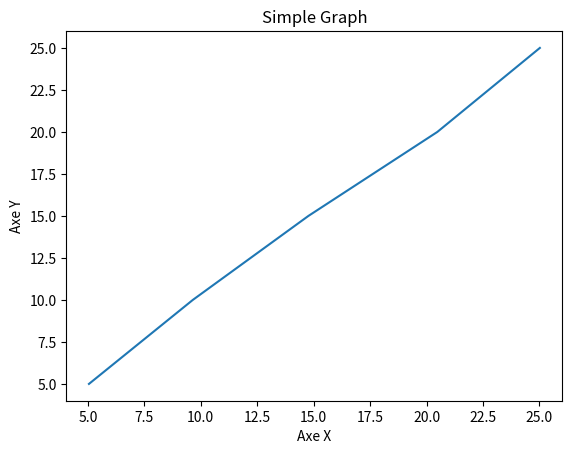

This chart was generated by the following Python code:
import matplotlib
import matplotlib.pyplot as plt
import numpy as np

plt.plot([5.05,9.65,14.77,20.48,25.02],[5,10,15,20,25])
plt.show

plt.xlabel('Axe X')
plt.ylabel('Axe Y')
plt.title("Simple Graph")
plt.savefig('linear_graph.png')


